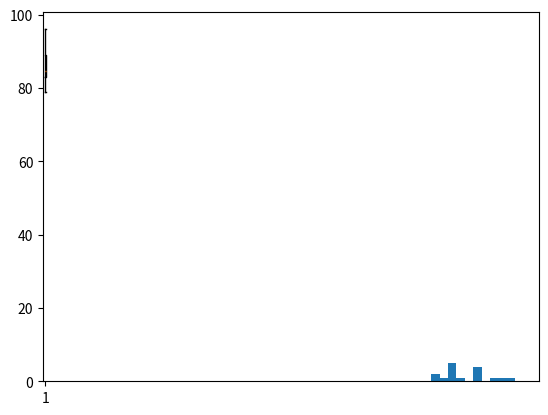

Here is the Python script that generated this plot:
# -*- coding: utf-8 -*-
"""통계학개론_220501_고인정.ipynb

Automatically generated by Colaboratory.

Original file is located at
    https://colab.research.google.com/drive/1-KyURm9mnze1YBCypkadx8Fhk-f3peeR
"""

import numpy as np
import pandas as pd
import matplotlib.pyplot as plt

"""# 문제 1. """

# 학생
students = pd.Series([
            88, 83, 83, 85, 94, 88, 91, 96, 
            89, 83, 81, 80, 84, 89, 83, 79
            ])

# 히스토그램
plt.hist(students)
plt.show()

# 상자그림
plt.boxplot(students)
plt.show()

students.describe()

# 다섯수치요약 (최소값, 제1사분위수, 중앙값, 제3사분위수, 최대값)

# 최소값
min_num = students.describe()['min']
print('최소값 : ', min_num)

# 제1사분위수
q1 = students.describe()['25%']
print('제1사분위수 : ', q1)

# 중앙값
q2 = students.describe()['50%']
print('중앙값 : ', q2)

# 제3사분위수
q3 = students.describe()['75%']
print('제3사분위수 : ', q3)

# 최대값
max_num = students.describe()['max']
print('최대값 :', max_num)

